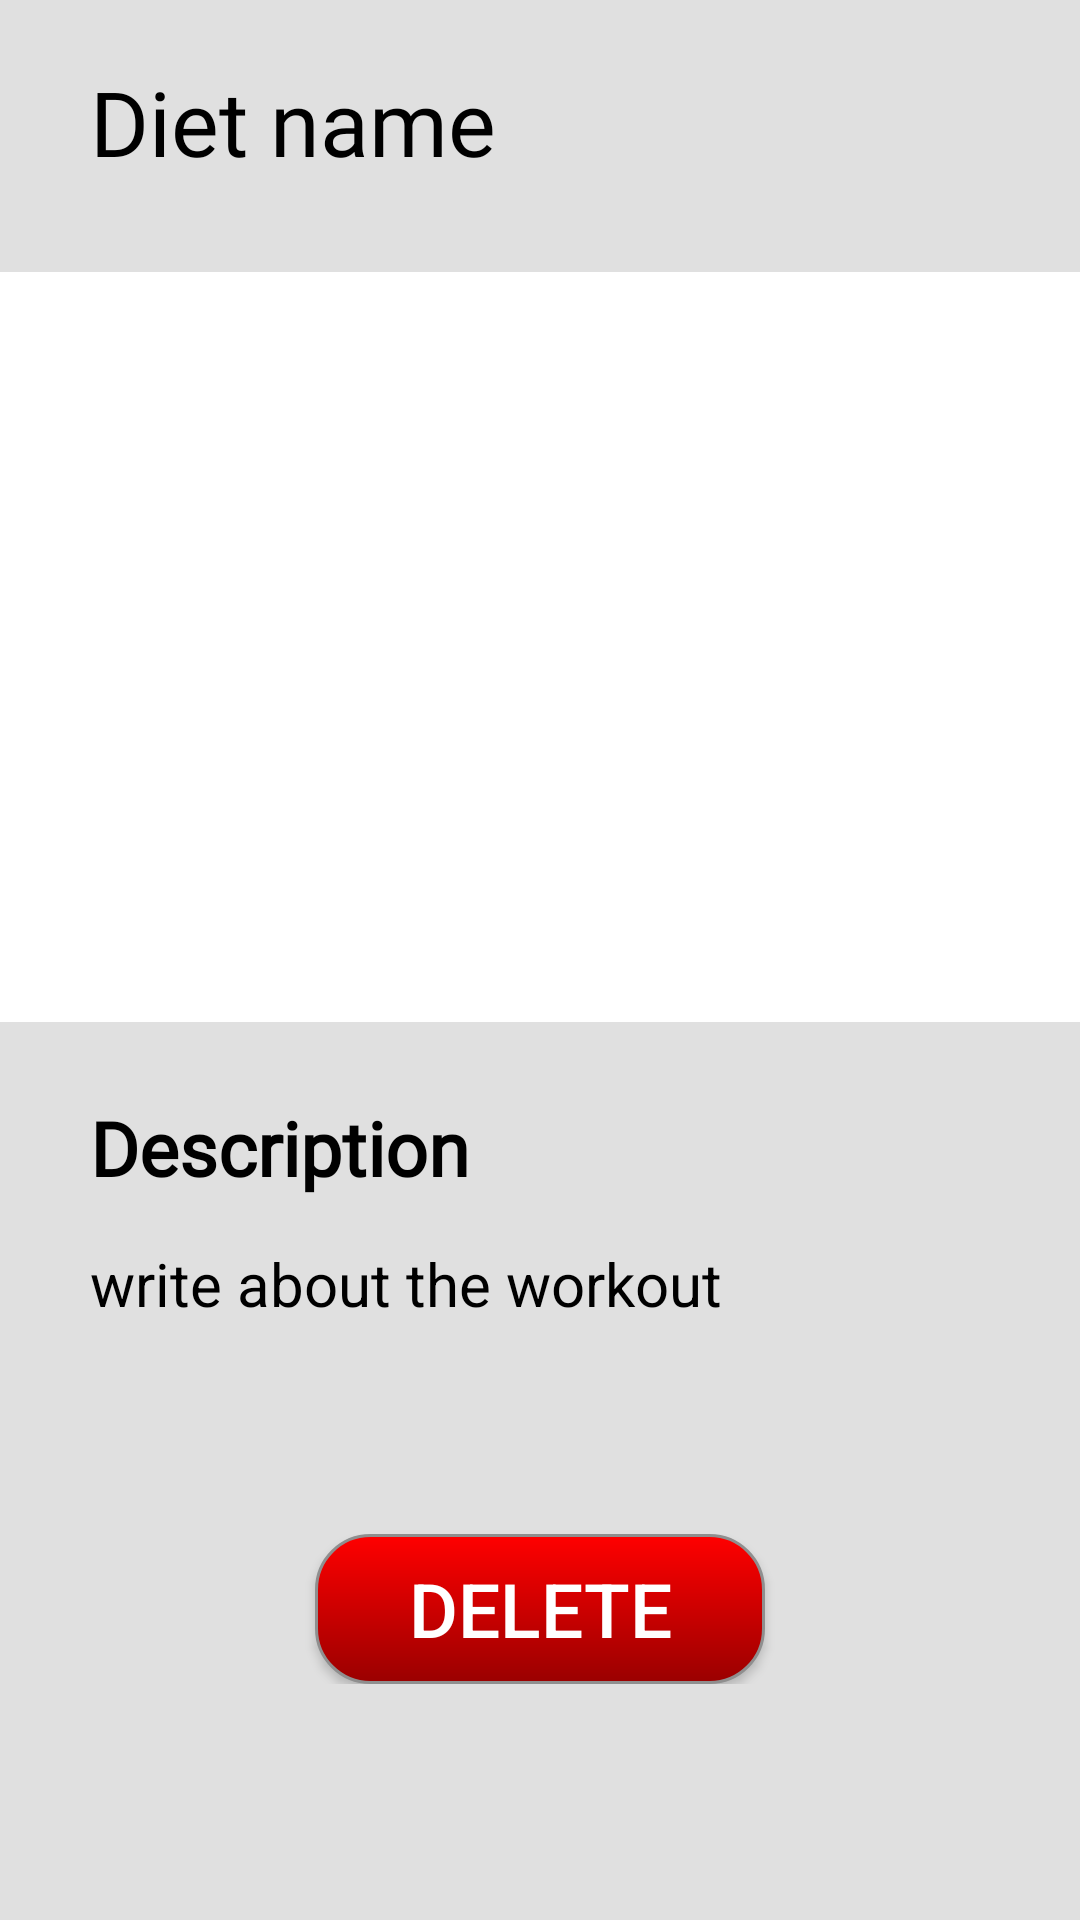

Layout XML and referenced resources for this Android screen:
<!-- AndroidManifest.xml: application theme Theme.FitZone -->
<!-- res/layout/activity_diet_data.xml -->
<?xml version="1.0" encoding="utf-8"?>
<androidx.constraintlayout.widget.ConstraintLayout xmlns:android="http://schemas.android.com/apk/res/android"
    xmlns:app="http://schemas.android.com/apk/res-auto"
    xmlns:tools="http://schemas.android.com/tools"
    android:layout_width="match_parent"
    android:layout_height="match_parent"
    tools:context=".DietData"
    android:background="@color/dark_blue">

    <RelativeLayout
        android:id="@+id/relativeLayout"
        android:layout_width="match_parent"
        android:layout_height="wrap_content"
        android:layout_margin="35dp"
        app:layout_constraintEnd_toEndOf="parent"
        app:layout_constraintStart_toStartOf="parent"
        app:layout_constraintTop_toTopOf="parent">

        <ImageView
            android:id="@+id/btn_next_page"
            android:layout_width="wrap_content"
            android:layout_height="wrap_content"
            android:src="@drawable/swipe_arrow"
            />

        <TextView
            android:layout_width="match_parent"
            android:layout_height="wrap_content"
            android:layout_alignStart="@id/btn_next_page"
            android:layout_marginStart="-1dp"
            android:fontFamily="@font/patuaone_regular"
            android:paddingTop="10dp"
            android:text="Diet Data"
            android:textAlignment="center"
            android:textColor="@color/white"
            android:textSize="30sp"
            />

    </RelativeLayout>

    <ScrollView
        android:layout_width="match_parent"
        android:layout_height="700dp"
        android:background="@drawable/drawer"
        app:layout_constraintBottom_toBottomOf="parent"
        app:layout_constraintEnd_toEndOf="parent"
        app:layout_constraintStart_toStartOf="parent"
        android:paddingTop="60dp"
        >

        <LinearLayout
            android:layout_width="match_parent"
            android:layout_height="wrap_content"
            android:orientation="vertical"
            app:layout_constraintBottom_toBottomOf="parent"
            app:layout_constraintEnd_toEndOf="parent"
            app:layout_constraintStart_toStartOf="parent">


            <TextView
                android:id="@+id/diet_name"
                android:layout_width="wrap_content"
                android:layout_height="wrap_content"
                android:layout_marginStart="30dp"
                android:layout_marginTop="20dp"
                android:fontFamily="@font/patuaone_regular"
                android:text="Diet name"
                android:textColor="@color/black"
                android:textSize="30dp" />
            <ImageView
                android:id="@+id/diet_image"
                android:layout_width="match_parent"
                android:layout_height="250dp"
                android:layout_marginTop="30dp"
                android:src="@color/white"
                android:scaleType="centerCrop"/>

            <TextView
                android:layout_width="wrap_content"
                android:layout_height="wrap_content"
                android:layout_marginStart="30dp"
                android:layout_marginTop="25dp"
                android:fontFamily="@font/robotoslab_regular"
                android:text="@string/description"
                android:textColor="@color/black"
                android:textSize="25dp"
                android:textStyle="bold" />

            <TextView
                android:id="@+id/diet_description"
                android:layout_width="wrap_content"
                android:layout_height="wrap_content"
                android:layout_marginTop="15dp"
                android:layout_marginBottom="30dp"
                android:paddingHorizontal="30dp"
                android:textColor="@color/black"
                android:text="write about the workout"
                android:textSize="20dp" />

            <LinearLayout
                android:id="@+id/linearLayout2"
                android:layout_width="match_parent"
                android:layout_height="wrap_content"
                android:layout_marginVertical="40dp"
                android:gravity="center"
                android:orientation="horizontal"
                android:paddingBottom="15dp"
                app:layout_constraintBottom_toBottomOf="parent">



                <Button
                    android:id="@+id/btn_Delete"
                    android:layout_width="150dp"
                    android:layout_height="50dp"
                    android:layout_marginHorizontal="20dp"
                    android:background="@drawable/button3"
                    android:text="@string/delete"
                    android:textColor="@color/white"
                    android:textSize="25dp" />
            </LinearLayout>

        </LinearLayout>
    </ScrollView>





</androidx.constraintlayout.widget.ConstraintLayout>
<!-- resources referenced by this layout -->
<resources>
  <color name="black">#FF000000</color>
  <color name="dark_blue">#191645</color>
  <color name="white">#FFFFFFFF</color>
  <!-- drawable button3 (drawable) -->
  <?xml version="1.0" encoding="utf-8"?>
  <shape xmlns:android="http://schemas.android.com/apk/res/android">
  
      <gradient android:startColor="@color/redcolor" android:angle="270" android:endColor="#9A0000" />
      <stroke android:color="@color/dark_grey" android:width="1dp"/>
      <corners android:radius="18dp" />
  </shape>
  <!-- drawable drawer (drawable) -->
  <?xml version="1.0" encoding="utf-8"?>
  <shape xmlns:android="http://schemas.android.com/apk/res/android">
  <solid android:color="@color/base_color2" />
      <corners android:topRightRadius="50dp" android:topLeftRadius="50dp"/>
  </shape>
  <!-- drawable swipe_arrow (drawable) -->
  <vector xmlns:android="http://schemas.android.com/apk/res/android"
      android:width="50dp"
      android:height="50dp"
      android:viewportWidth="50"
      android:viewportHeight="50">
    <path
        android:pathData="M35.493,0H14.532C5.428,0 0,5.425 0,14.525V35.45C0,44.575 5.428,50 14.532,50H35.468C44.572,50 50,44.575 50,35.475V14.525C50.025,5.425 44.597,0 35.493,0Z"
        android:fillColor="#43C6AC"/>
    <path
        android:pathData="M28.164,35.7C27.689,35.7 27.213,35.525 26.838,35.15L18.009,26.325C17.284,25.6 17.284,24.4 18.009,23.675L26.838,14.85C27.564,14.125 28.764,14.125 29.49,14.85C30.215,15.575 30.215,16.775 29.49,17.5L21.986,25L29.49,32.5C30.215,33.225 30.215,34.425 29.49,35.15C29.139,35.525 28.664,35.7 28.164,35.7Z"
        android:fillColor="#292D32"/>
  </vector>
  <string name="delete">Delete</string>
  <string name="description">Description</string>
  <style name="Theme.FitZone" parent="Base.Theme.FitZone" />
  <color name="redcolor">#FF0000</color>
  <color name="dark_grey">#8F8F8F</color>
  <color name="base_color2">#E0E0E0</color>
  <style name="Base.Theme.FitZone" parent="Theme.AppCompat.Light.NoActionBar">
          
     
      </style>
</resources>
